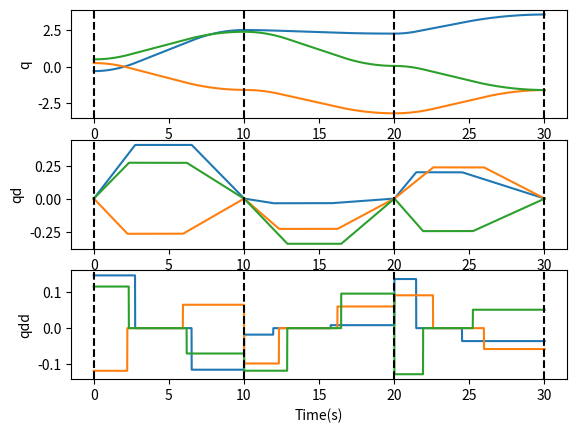

Python code for this plot:
import numpy as np 
from matplotlib import pyplot as plt
import time
import math



class Trapezoidal():
	""" Input: 
				number of joints
				number of waypoints
				acceleration values 
				accelerated durations
				vel constant durations
				runtime 
		Output: 
				q, qd, qdd
	"""
	def __init__(self, njoints, nwaypoints, acc, delta_t1, delta_t2, Nf):
		self.njoints = njoints

		self.q0 = np.random.uniform(-np.pi/2, np.pi/2, size=(njoints,))
		self.qd0 = np.zeros(njoints)
		self.qdd0 = acc[0,:]

		self.Kq = []
		self.Kv = []
		self.Ka = []
		self.acc = acc # (nwaypoints -1 x njoints), matrix of acceleratiion on 1st accelearated duration
		self.delta_t1 = delta_t1 #(nwaypoints -1 x njoints)1st accelerated duration
		self.delta_t2 = delta_t2 #(nwaypoints -1 x njoints)constant vel duration

		self.nwaypoints = nwaypoints
		self.Nf = Nf # (nwaypoints - 1x njoints)a list of runtime between 2 consecutive waypoints
		self.ts = 0.01
######################################
	def Trapezoidal(self):
		self.initConfig()
		if self.nwaypoints ==1: 
			print("Number of waypoints needs to be more 1!")
		else: 
			for i in range(self.nwaypoints -1):
				for j in range(self.njoints):
					#at one joint between 2 waypoints
					q_ , qd_, qdd_ = self.trapTraj_PTP(self.acc[i,j], self.q[j][-1], self.delta_t1[i,j], self.delta_t2[i,j], self.Nf[i])
					self.q[j] = np.append(self.q[j],q_)
					self.qd[j] = np.append(self.qd[j],qd_)
					self.qdd[j] = np.append(self.qdd[j],qdd_)
		self.plotTraj()
		return self.q, self.qd, self.qdd


	def initConfig(self):
		self.q = []
		self.qd = []
		self.qdd = []
		for i in range(self.njoints):
			self.q.append(np.array([self.q0[i]]))
			self.qd.append(np.array([self.qd0[i]]))
			self.qdd.append(np.array([self.qdd0[i]]))

	def trapTraj_PTP(self, a1, q0, n1, n2, N):
		ts = self.ts
		q_ = np.array([q0])
		qd_ = np.array([0])
		qdd_ = np.array([a1])
		a3 = -a1*n1/(N-n1-n2) # acceleration on 2nd accelarated duration to ensure vel(end) = 0
		for i in range(1, N):
			if i < n1: 
				qdd_ = np.append(qdd_, a1)
				qd_ = np.append(qd_,qd_[i-1] + qdd_[i-1]*ts)
				q_ =np.append(q_,q_[i-1] + qd_[i-1]*ts)
			elif i >= n1 and i< (n1 + n2):
				qdd_ = np.append(qdd_,0)
				qd_ = np.append(qd_, qd_[i-1] + qdd_[i-1]*ts)
				q_ = np.append(q_,q_[i-1] + qd_[i-1]*ts)
			else: 
				qdd_ = np.append(qdd_,a3)
				qd_ = np.append(qd_,qd_[i-1] + qdd_[i-1]*ts)
				q_ =np.append(q_,q_[i-1] + qd_[i-1]*ts)
		return q_, qd_, qdd_

	def plotTraj(self):
		time_slot = np.linspace(0.,(np.sum(self.Nf) +1)*self.ts, num = (np.sum(self.Nf) +1))
		fig, axs = plt.subplots(3,1)
		for i in range(self.njoints):	
			axs[0].plot(time_slot,self.q[i])
			axs[0].set_ylabel('q')
			axs[1].plot(time_slot,self.qd[i])
			axs[1].set_ylabel('qd')
			axs[2].plot(time_slot,self.qdd[i])
			axs[2].set_ylabel('qdd')
			axs[2].set_xlabel('Time(s)')
		x = [0, 10, 20, 30]
		for j in range(3):
			for xc in x: 
				axs[j].axvline(x = xc, color = "black", linestyle = "dashed")
		plt.show()
		
def main():
		njoints = 3
		nwaypoints = 4 
		acc = np.random.uniform(-0.2, 0.2, size=(nwaypoints-1, njoints))
		delta_t1 = np.random.randint( 100, 300, size=(nwaypoints-1, njoints))
		delta_t2 = np.random.randint( 300, 400, size=(nwaypoints-1, njoints))
		Nf = np.full(nwaypoints-1, 1000, dtype = int)
		traj = Trapezoidal(njoints = njoints, nwaypoints = nwaypoints, acc = acc, delta_t1 = delta_t1, delta_t2 = delta_t2, Nf = Nf)
		q, qd, qdd = traj.Trapezoidal()
if __name__ == '__main__':
		main()